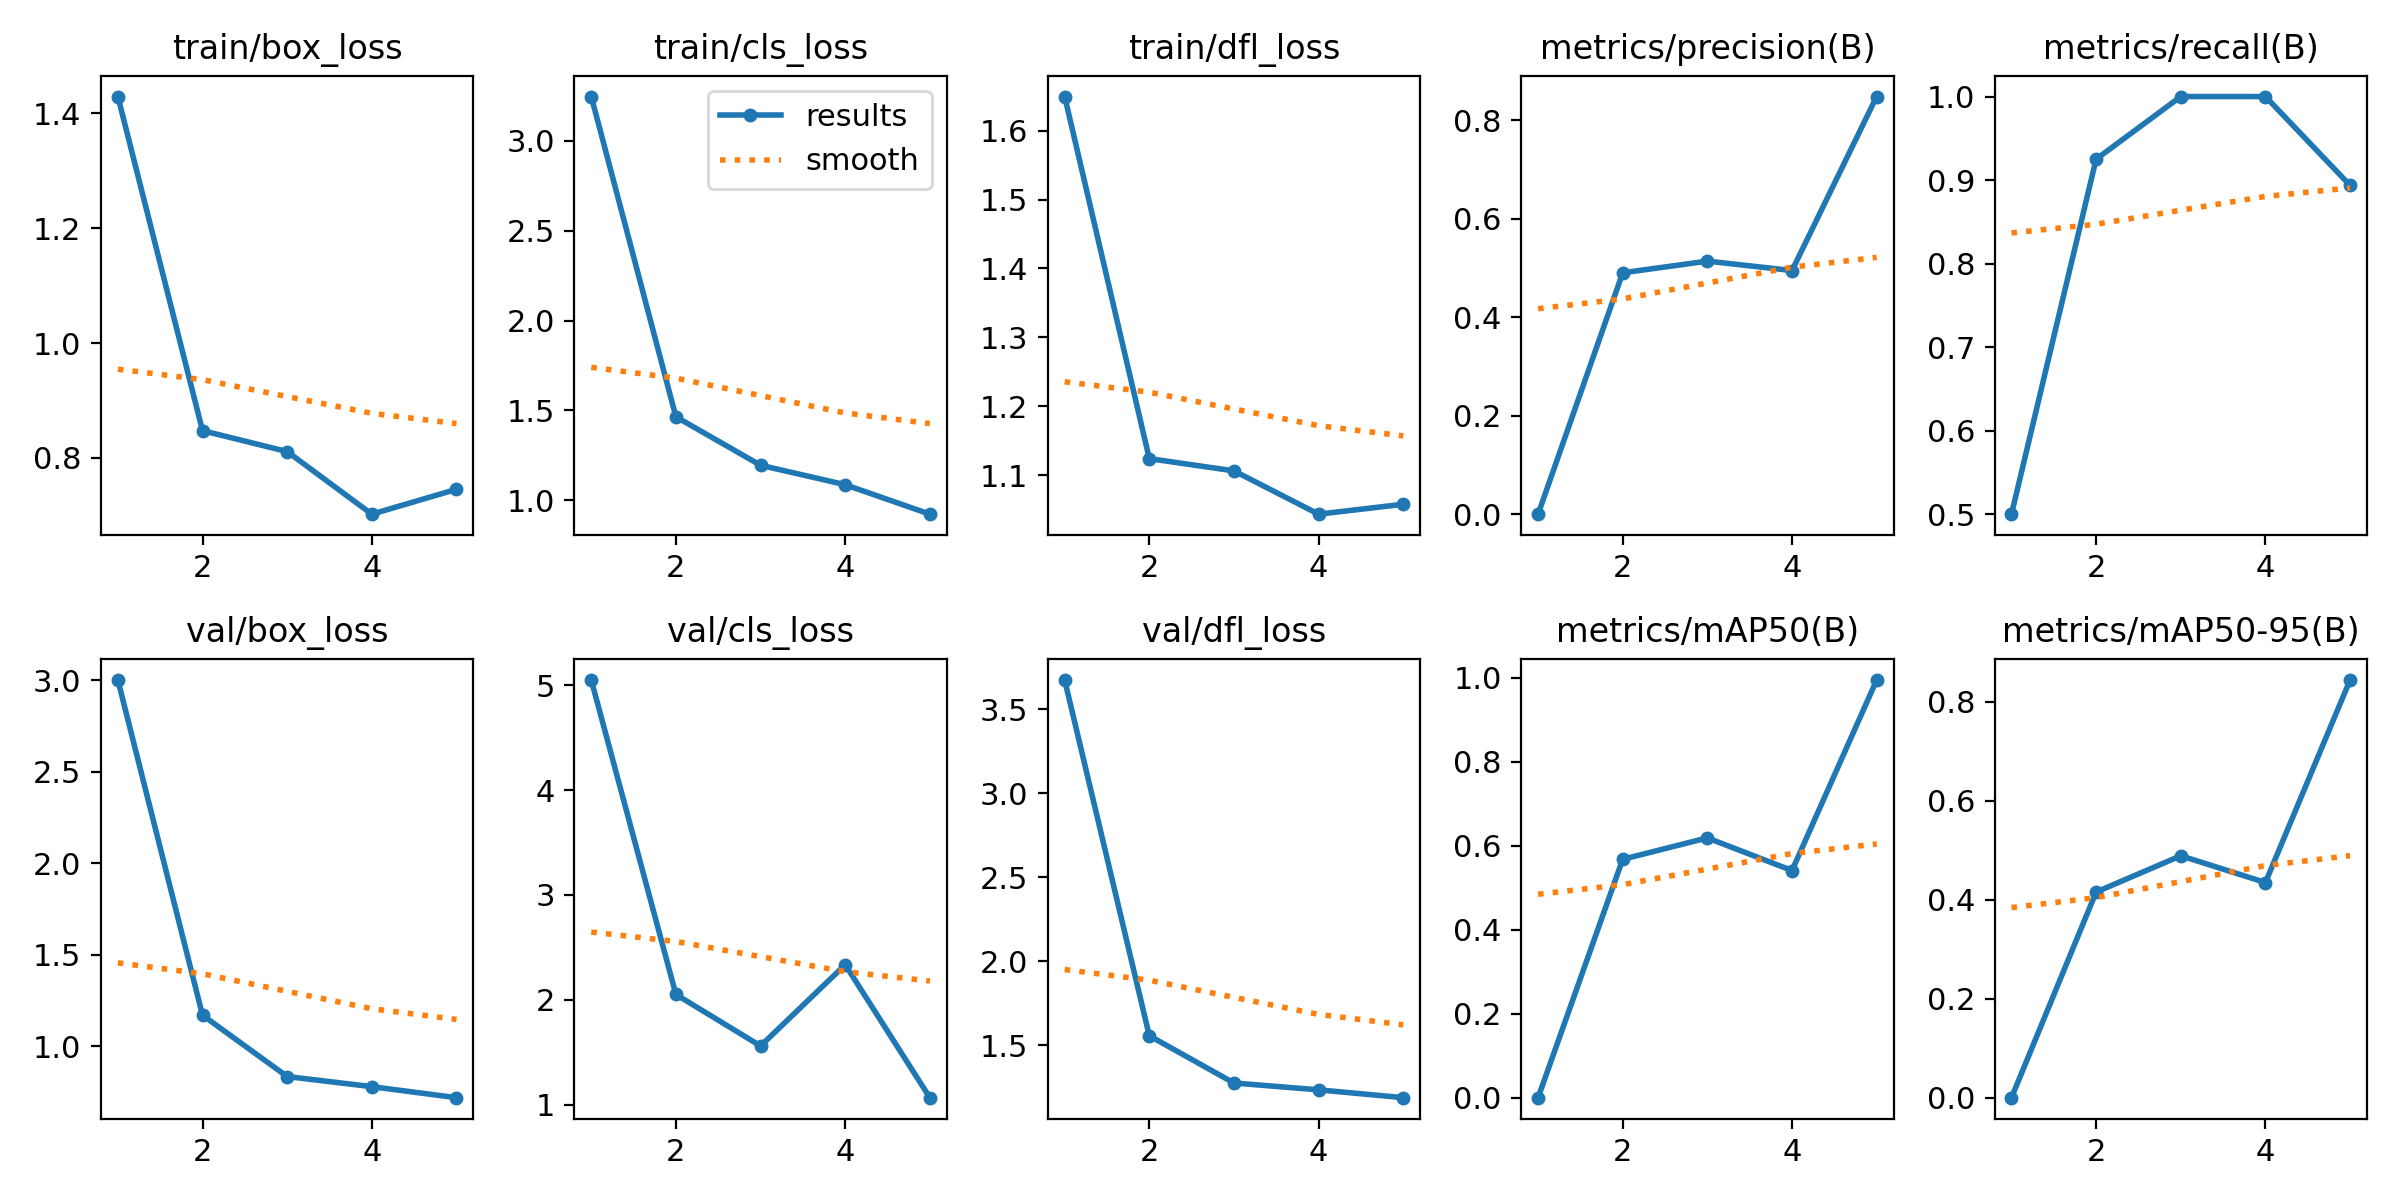

The file beside this chart, header and first rows:
epoch, train/box_loss, train/cls_loss, train/dfl_loss, metrics/precision(B), metrics/recall(B), metrics/mAP50(B), metrics/mAP50-95(B), val/box_loss, val/cls_loss, val/dfl_loss, lr/pg0, lr/pg1, lr/pg2
1, 1.429, 3.246, 1.65, 0.00041, 0.5, 0.00068, 0.00016, 3.001, 5.048, 3.674, 0.0001667, 0.0001667, 0.0001667
2, 0.8475, 1.464, 1.124, 0.4905, 0.925, 0.5683, 0.4154, 1.17, 2.052, 1.555, 0.0002808, 0.0002808, 0.0002808
3, 0.8111, 1.195, 1.106, 0.5141, 1, 0.6192, 0.4887, 0.8347, 1.562, 1.274, 0.0003222, 0.0003222, 0.0003222
4, 0.702, 1.087, 1.043, 0.495, 1, 0.5415, 0.4347, 0.7794, 2.335, 1.233, 0.000291, 0.000291, 0.000291
5, 0.7453, 0.9229, 1.058, 0.8483, 0.8937, 0.995, 0.8436, 0.7193, 1.069, 1.187, 0.0001872, 0.0001872, 0.0001872
